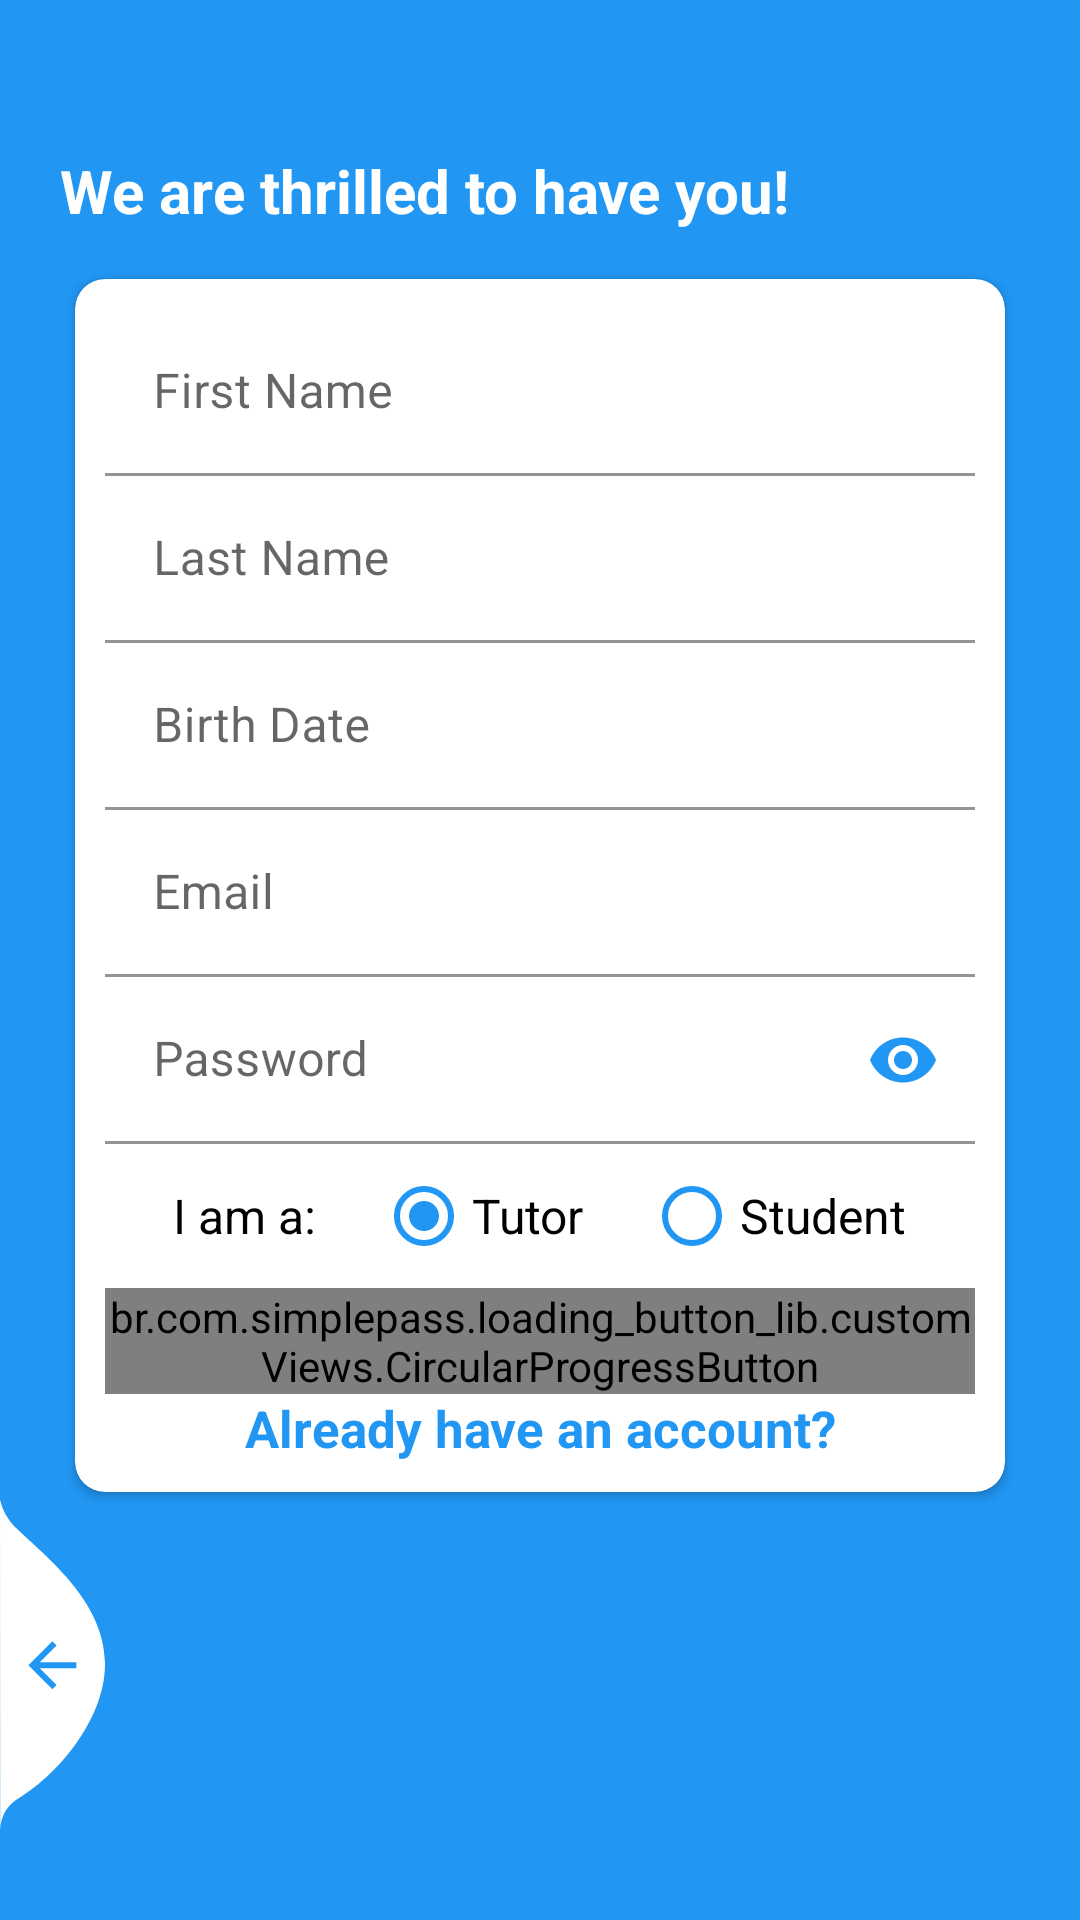

Write the Android layout XML for this screen, with the resource values it uses.
<!-- AndroidManifest.xml: application theme Theme.Tutortek -->
<!-- res/layout/activity_register.xml -->
<?xml version="1.0" encoding="utf-8"?>
<RelativeLayout
    xmlns:android="http://schemas.android.com/apk/res/android"
    xmlns:app="http://schemas.android.com/apk/res-auto"
    xmlns:tools="http://schemas.android.com/tools"
    xmlns:card_view="http://schemas.android.com/apk/res-auto"
    android:layout_width="match_parent"
    android:layout_height="match_parent"
    tools:context=".authentication.RegisterActivity"
    android:layout_gravity="center"
    android:background="@color/color_primary"
    android:gravity="center">

    <ScrollView
        android:layout_width="match_parent"
        android:layout_height="match_parent"
        android:layout_alignParentTop="true">

        <LinearLayout
            android:layout_width="match_parent"
            android:layout_height="wrap_content"
            android:layout_marginTop="30dp"
            android:orientation="vertical"
            android:padding="20dp">

            <RelativeLayout
                android:layout_width="match_parent"
                android:layout_height="wrap_content">

                <ImageView
                    android:id="@+id/img_register_icon"
                    android:layout_width="wrap_content"
                    android:layout_height="wrap_content"
                    android:layout_alignParentTop="true"
                    android:layout_alignParentEnd="true"
                    android:src="@mipmap/ic_register_icon" />

                <TextView
                    android:layout_width="wrap_content"
                    android:layout_height="wrap_content"
                    android:layout_alignParentStart="true"
                    android:layout_toStartOf="@+id/img_register_icon"
                    android:layout_centerVertical="true"
                    android:text="@string/registration_header"
                    android:textColor="?colorOnPrimary"
                    android:textSize="20sp"
                    android:textStyle="bold" />

            </RelativeLayout>

            <androidx.cardview.widget.CardView
                android:layout_width="match_parent"
                android:layout_height="wrap_content"
                android:layout_marginTop="10dp"
                card_view:cardUseCompatPadding="true"
                app:cardBackgroundColor="?colorOnPrimary"
                app:cardCornerRadius="10dp">

                <LinearLayout
                    android:layout_width="match_parent"
                    android:layout_height="wrap_content"
                    android:layout_margin="10dp"
                    android:orientation="vertical">

                    <com.google.android.material.textfield.TextInputLayout
                        android:id="@+id/txt_input_name"
                        style="@style/parent"
                        android:layout_marginTop="@dimen/loginViewsMargin"
                        app:boxStrokeColor="@color/color_primary"
                        app:hintTextColor="@color/color_primary">

                        <com.google.android.material.textfield.TextInputEditText
                            android:id="@+id/edit_text_name"
                            style="@style/modifiedEditText"
                            android:textCursorDrawable="@drawable/text_input_cursor"
                            android:hint="@string/edit_name"
                            android:inputType="textPersonName"
                            android:maxLines="1" />

                    </com.google.android.material.textfield.TextInputLayout>

                    <com.google.android.material.textfield.TextInputLayout
                        android:id="@+id/txt_input_surname"
                        style="@style/parent"
                        android:layout_marginTop="@dimen/loginViewsMargin"
                        app:boxStrokeColor="@color/color_primary"
                        app:hintTextColor="@color/color_primary">

                        <com.google.android.material.textfield.TextInputEditText
                            android:id="@+id/edit_text_surname"
                            style="@style/modifiedEditText"
                            android:textCursorDrawable="@drawable/text_input_cursor"
                            android:hint="@string/edit_surname"
                            android:inputType="textPersonName"
                            android:maxLines="1" />

                    </com.google.android.material.textfield.TextInputLayout>

                    <com.google.android.material.textfield.TextInputLayout
                        android:id="@+id/txt_input_birthdate"
                        style="@style/parent"
                        android:layout_marginTop="@dimen/loginViewsMargin"
                        app:boxStrokeColor="@color/color_primary"
                        app:hintTextColor="@color/color_primary">

                        <com.google.android.material.textfield.TextInputEditText
                            android:id="@+id/edit_text_birthdate"
                            style="@style/modifiedEditText"
                            android:textCursorDrawable="@drawable/text_input_cursor"
                            android:focusable="false"
                            android:hint="@string/edit_birthdate"
                            android:inputType="date"
                            android:maxLines="1" />

                    </com.google.android.material.textfield.TextInputLayout>

                    <com.google.android.material.textfield.TextInputLayout
                        android:id="@+id/txt_input_email_register"
                        style="@style/parent"
                        android:layout_marginTop="@dimen/loginViewsMargin"
                        app:boxStrokeColor="@color/color_primary"
                        app:hintTextColor="@color/color_primary">

                        <com.google.android.material.textfield.TextInputEditText
                            android:id="@+id/edit_text_email_register"
                            style="@style/modifiedEditText"
                            android:textCursorDrawable="@drawable/text_input_cursor"
                            android:hint="@string/login_email_hint"
                            android:inputType="textEmailAddress"
                            android:maxLines="1" />

                    </com.google.android.material.textfield.TextInputLayout>

                    <com.google.android.material.textfield.TextInputLayout
                        android:id="@+id/txt_input_password_register"
                        style="@style/parent"
                        android:layout_marginTop="@dimen/loginViewsMargin"
                        app:boxStrokeColor="@color/color_primary"
                        app:hintTextColor="@color/color_primary"
                        app:passwordToggleEnabled="true"
                        app:passwordToggleTint="@color/color_primary">

                        <com.google.android.material.textfield.TextInputEditText
                            android:id="@+id/edit_text_password_register"
                            style="@style/modifiedEditText"
                            android:textCursorDrawable="@drawable/text_input_cursor"
                            android:hint="@string/login_password_hint"
                            android:inputType="textPassword"
                            android:maxLines="1" />

                    </com.google.android.material.textfield.TextInputLayout>

                    <LinearLayout
                        android:layout_width="match_parent"
                        android:layout_height="wrap_content"
                        android:gravity="center"
                        android:orientation="horizontal">

                        <TextView
                            android:layout_width="wrap_content"
                            android:layout_height="wrap_content"
                            android:text="@string/txt_i_am"
                            android:textColor="@color/black"
                            android:layout_gravity="center"
                            android:layout_marginEnd="20dp"
                            android:textSize="16sp"/>

                        <RadioGroup
                            android:layout_width="wrap_content"
                            android:layout_height="wrap_content"
                            android:orientation="horizontal">

                            <com.google.android.material.radiobutton.MaterialRadioButton
                                android:id="@+id/radio_tutor"
                                android:layout_width="wrap_content"
                                android:layout_height="wrap_content"
                                android:text="@string/radio_text_tutor"
                                android:checked="true"
                                android:buttonTint="@color/color_primary"
                                android:layout_marginEnd="20dp"
                                android:textSize="16sp"/>

                            <com.google.android.material.radiobutton.MaterialRadioButton
                                android:id="@+id/radio_student"
                                android:layout_width="wrap_content"
                                android:layout_height="wrap_content"
                                android:text="@string/radio_text_student"
                                android:buttonTint="@color/color_primary"
                                android:textSize="16sp"/>

                        </RadioGroup>

                    </LinearLayout>

                    <br.com.simplepass.loading_button_lib.customViews.CircularProgressButton
                        android:id="@+id/btn_register"
                        style="@style/loginButton"
                        android:layout_gravity="center_horizontal"
                        android:layout_marginTop="@dimen/loginViewsMargin"
                        android:text="@string/register"
                        app:initialCornerAngle="27dp"
                        app:spinning_bar_color="#FFF"
                        app:spinning_bar_padding="6dp"
                        app:spinning_bar_width="4dp" />

                    <TextView
                        android:id="@+id/txt_already_have_an_account"
                        style="@style/parent"
                        android:layout_marginTop="@dimen/loginViewsMargin"
                        android:text="@string/already_have_account"
                        android:textAlignment="center"
                        android:textColor="@color/color_primary"
                        android:textSize="17sp"
                        android:textStyle="bold" />

                </LinearLayout>

            </androidx.cardview.widget.CardView>

        </LinearLayout>

    </ScrollView>

    <View
        android:layout_width="11dp"
        android:layout_height="match_parent"
        android:layout_alignParentTop="true"
        android:layout_alignParentEnd="true"
        android:layout_marginTop="20dp"
        android:background="@drawable/ic_side_bg"/>

    <ImageView
        android:id="@+id/img_register_back"
        android:layout_width="wrap_content"
        android:layout_height="wrap_content"
        android:layout_alignParentStart="true"
        android:layout_alignParentBottom="true"
        android:layout_marginEnd="11dp"
        android:layout_marginBottom="30dp"
        android:adjustViewBounds="false"
        android:elevation="1dp"
        android:src="@drawable/ic_back_img"/>


</RelativeLayout>
<!-- resources referenced by this layout -->
<resources>
  <color name="black">#FF000000</color>
  <color name="color_primary">#FF2196F3</color>
  <!-- drawable ic_back_img (drawable) -->
  <vector xmlns:android="http://schemas.android.com/apk/res/android"
      android:width="35dp"
      android:height="110dp"
      android:viewportWidth="35.022"
      android:viewportHeight="110.257">
      <path
          android:pathData="M-0,-0l0.08,110.26a12.8,12.8 93.91,0 1,5.1 -9.92c13.56,-7.81 30.32,-27.17 29.83,-46.33 -0.52,-20.39 -19.37,-34.74 -29.83,-44.79A19.61,19.61 60.14,0 1,-0 -0Z"
          android:fillColor="?colorOnPrimary"/>
      <path
          android:pathData="M25.47,54.19L13.27,54.19l5.6,-5.6L17.47,47.19 9.47,55.19l8,8 1.4,-1.4L13.27,56.19L25.47,56.19Z"
          android:fillColor="@color/color_primary"/>
  </vector>
  <!-- drawable ic_side_bg (drawable) -->
  <?xml version="1.0" encoding="utf-8"?>
  <shape xmlns:android="http://schemas.android.com/apk/res/android" android:shape="rectangle">
      <size
          android:width="11dp"
          android:height="787dp"/>
      <solid
          android:color="@color/color_primary"/>
      <corners
          android:topLeftRadius="17dp"/>
  </shape>
  <!-- drawable text_input_cursor (drawable) -->
  <?xml version="1.0" encoding="utf-8"?>
  <shape xmlns:android="http://schemas.android.com/apk/res/android" >
      <size android:width="2dp" />
      <solid android:color="@color/color_primary" />
  </shape>
  <!-- mipmap ic_register_icon (mipmap-anydpi-v26) -->
  <?xml version="1.0" encoding="utf-8"?>
  <adaptive-icon xmlns:android="http://schemas.android.com/apk/res/android">
      <background android:drawable="@drawable/ic_regsiter_icon_background"/>
      <foreground android:drawable="@mipmap/ic_register_icon_foreground"/>
  </adaptive-icon>
  <string name="already_have_account">Already have an account?</string>
  <string name="edit_birthdate">Birth Date</string>
  <string name="edit_name">First Name</string>
  <string name="edit_surname">Last Name</string>
  <string name="login_email_hint">Email</string>
  <string name="login_password_hint">Password</string>
  <string name="radio_text_student">Student</string>
  <string name="radio_text_tutor">Tutor</string>
  <string name="register">Register</string>
  <string name="registration_header">We are thrilled to have you!</string>
  <string name="txt_i_am">I am a:</string>
  <style name="loginButton" parent="viewParent">
          <item name="android:background">@drawable/background_button_blue</item>
          <item name="android:textColor">@color/white</item>
          <item name="android:textStyle">bold</item>
      </style>
  <style name="modifiedEditText" parent="parent">
          <item name="android:textSize">@dimen/newsMoreTextSize</item>
          <item name="android:backgroundTint">?colorOnPrimary</item>
      </style>
  <style name="parent">
          <item name="android:layout_width">match_parent</item>
          <item name="android:layout_height">wrap_content</item>
      </style>
  <style name="viewParent">
          <item name="android:layout_width">wrap_content</item>
          <item name="android:layout_height">wrap_content</item>
      </style>
  <!-- drawable background_button_blue (drawable) -->
  <?xml version="1.0" encoding="utf-8"?>
  <shape xmlns:android="http://schemas.android.com/apk/res/android" android:shape="rectangle" >
      <corners
          android:radius="26dp" />
  
      <solid
          android:color="@color/color_primary"/>
  
      <padding
          android:left="10dp"
          android:top="0dp"
          android:right="0dp"
          android:bottom="0dp" />
      <size
          android:width="182dp"
          android:height="40dp" />
  </shape>
  <color name="white">#FFFFFFFF</color>
  <color name="purple_500">#FF6200EE</color>
  <color name="purple_700">#FF3700B3</color>
  <color name="teal_700">#FF018786</color>
  <color name="color_text_primary">#FF212121</color>
  <color name="color_text_secondary">#FF757575</color>
</resources>
